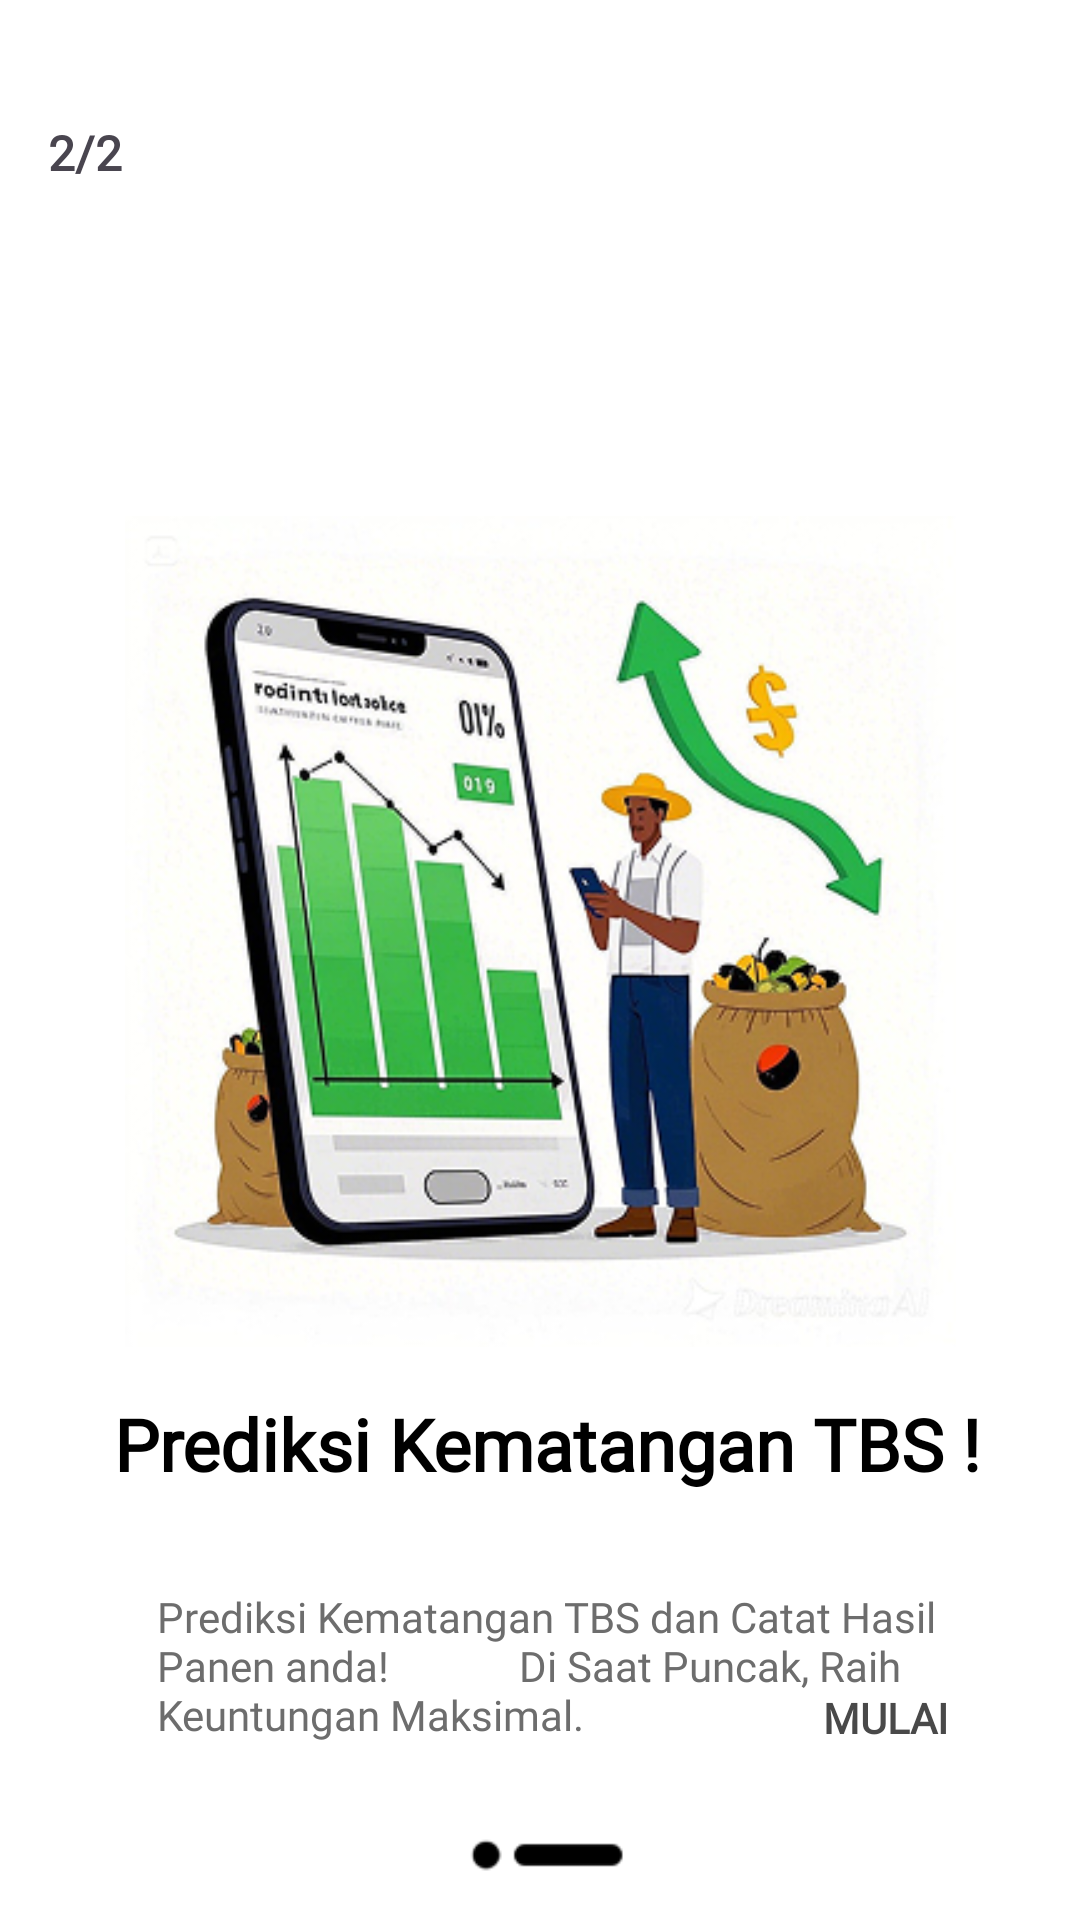

Produce the Android XML layout that renders to this screen, including the resource entries it uses.
<!-- AndroidManifest.xml: application theme Theme.Sawit -->
<!-- res/layout/fragment_dua.xml -->
<?xml version="1.0" encoding="utf-8"?>
<FrameLayout xmlns:android="http://schemas.android.com/apk/res/android"
    xmlns:tools="http://schemas.android.com/tools"
    xmlns:app="http://schemas.android.com/apk/res-auto"
    android:layout_width="match_parent"
    android:layout_height="match_parent"
    tools:context=".IsiDashboard.SatuFragment"
    android:background="@color/white">
    
    <androidx.constraintlayout.widget.ConstraintLayout
        android:layout_width="match_parent"
        android:layout_height="match_parent"
        android:paddingTop="24dp">

        <ImageView
            android:id="@+id/img_frag1"
            android:layout_width="277dp"
            android:layout_height="277dp"
            android:layout_marginTop="148dp"
            android:src="@drawable/frame2"
            app:layout_constraintEnd_toEndOf="parent"
            app:layout_constraintStart_toStartOf="parent"
            app:layout_constraintTop_toTopOf="parent" />

        


        <TextView
            android:id="@+id/judul_frag2"
            android:layout_width="wrap_content"
            android:layout_height="wrap_content"
            android:layout_marginTop="16dp"
            android:fontFamily="@font/montserrat"
            android:text=" Prediksi Kematangan TBS !"
            android:textColor="@color/black"
            android:textSize="24dp"
            android:textStyle="bold"
            app:layout_constraintEnd_toEndOf="parent"
            app:layout_constraintHorizontal_bias="0.497"
            app:layout_constraintStart_toStartOf="parent"
            app:layout_constraintTop_toBottomOf="@+id/img_frag1" />

        <TextView
            android:id="@+id/isi1_frag2"
            android:layout_width="273dp"
            android:layout_height="65dp"
            android:layout_marginTop="32dp"
            android:fontFamily="@font/montserrat"
            android:text="Prediksi Kematangan TBS dan Catat Hasil Panen anda!
            Di Saat Puncak, Raih Keuntungan Maksimal."
            android:textAlignment="viewStart"
            android:textColor="#6D6D6D"
            android:textSize="14sp"
            app:layout_constraintEnd_toEndOf="parent"
            app:layout_constraintHorizontal_bias="0.601"
            app:layout_constraintStart_toStartOf="parent"
            app:layout_constraintTop_toBottomOf="@+id/judul_frag2" />

        <TextView
            android:layout_width="wrap_content"
            android:layout_height="wrap_content"
            android:layout_marginTop="16dp"
            android:layout_marginStart="16dp"
            android:text="2/2"
            android:textSize="16dp"
            android:textStyle="bold"
            android:fontFamily="@font/montserrat"
            app:layout_constraintStart_toStartOf="parent"
            app:layout_constraintTop_toTopOf="parent" />

        <Button
            android:id="@+id/Mulai"
            android:layout_width="98dp"
            android:layout_height="39dp"
            android:layout_marginEnd="16dp"
            android:layout_marginBottom="48dp"
            android:background="@android:color/transparent"
            android:fontFamily="@font/montserrat"
            android:text="Mulai"
            android:textColor="#494949"
            android:textSize="14dp"
            android:textStyle="bold"
            app:layout_constraintBottom_toBottomOf="parent"
            app:layout_constraintEnd_toEndOf="parent" />

        <ImageView
            android:id="@+id/imageView2"
            android:layout_width="106dp"
            android:layout_height="36dp"
            android:src="@drawable/bar_dot2"
            app:layout_constraintBottom_toBottomOf="parent"
            app:layout_constraintEnd_toEndOf="parent"
            app:layout_constraintHorizontal_bias="0.498"
            app:layout_constraintStart_toStartOf="parent"
            app:layout_constraintTop_toBottomOf="@+id/isi1_frag2"
            app:layout_constraintVertical_bias="0.624" />
    </androidx.constraintlayout.widget.ConstraintLayout>
</FrameLayout>
<!-- resources referenced by this layout -->
<resources>
  <color name="black">#000000</color>
  <color name="white">#FFFFFF</color>
  <!-- drawable bar_dot2: png bitmap (drawable, 446 bytes) -->
  <!-- drawable frame2: png bitmap (drawable, 195557 bytes) -->
  <style name="Theme.Sawit" parent="Base.Theme.Sawit" />
  <style name="Base.Theme.Sawit" parent="Theme.Material3.DayNight.NoActionBar">
          
          
      </style>
</resources>
